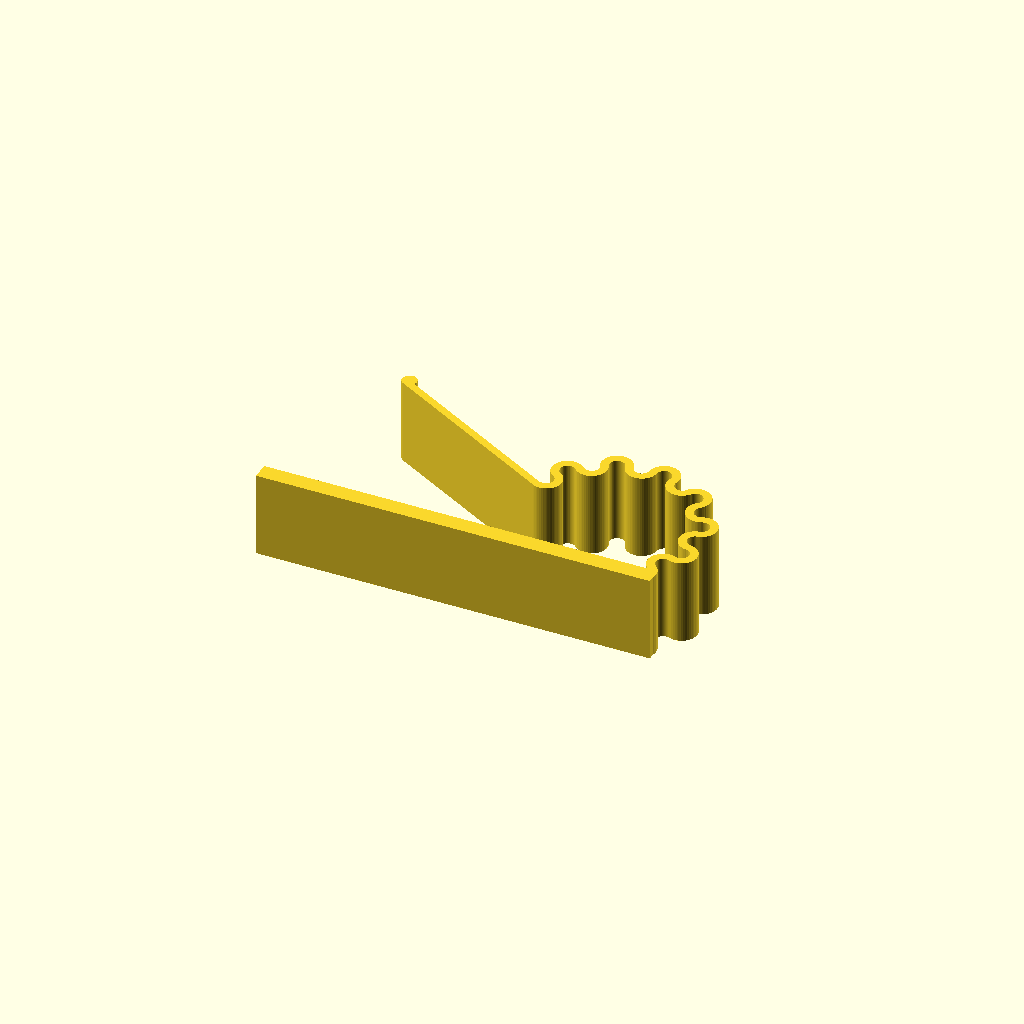
Cell 1 — every parameter at its default value.
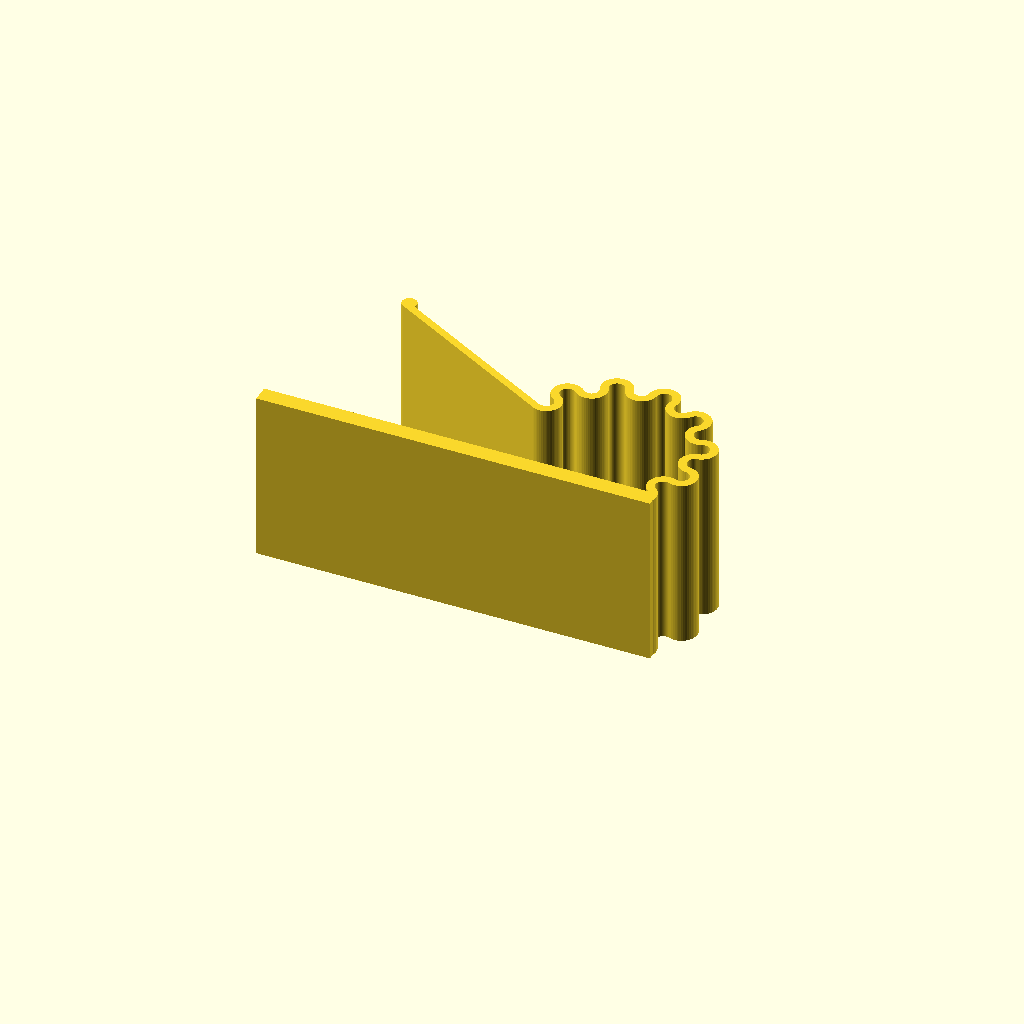
Cell 2: the same model with w = 30.
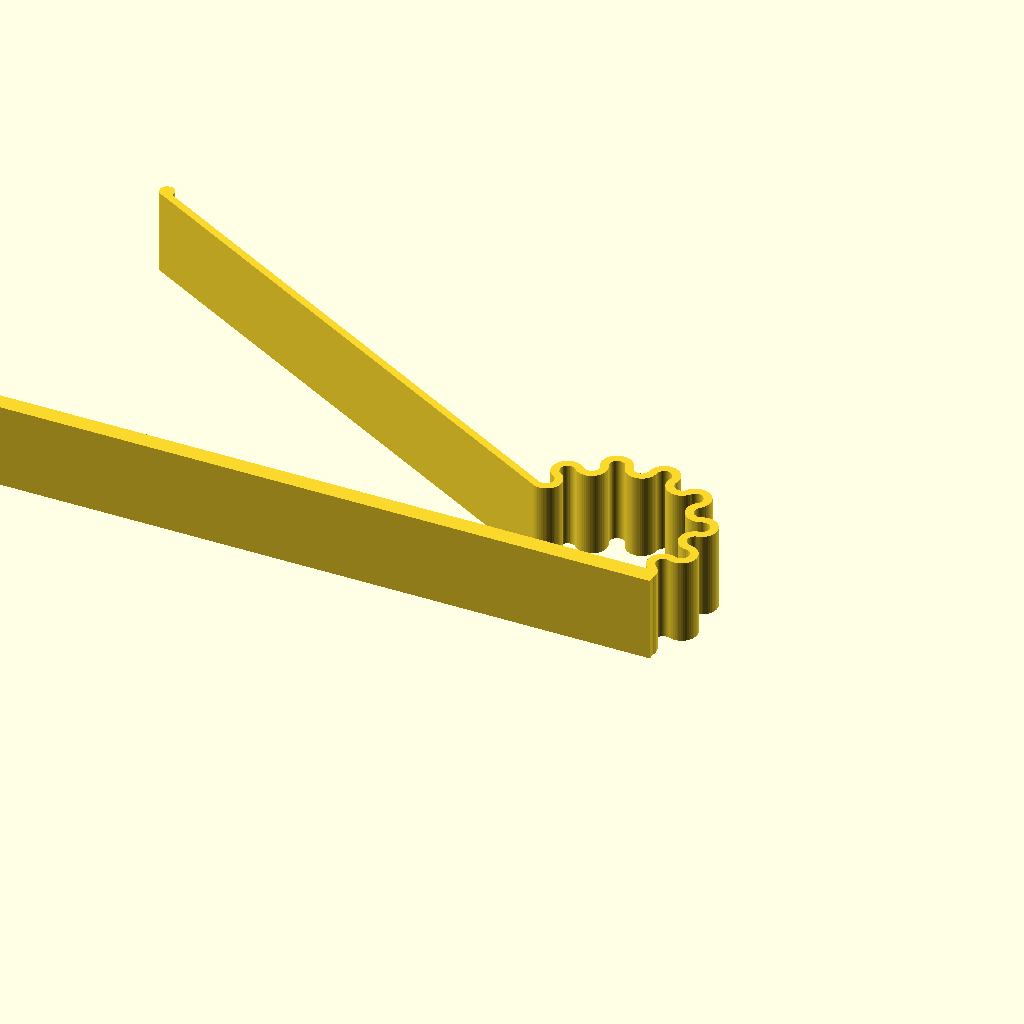
Cell 3 — bs set to 130, the other parameters unchanged.
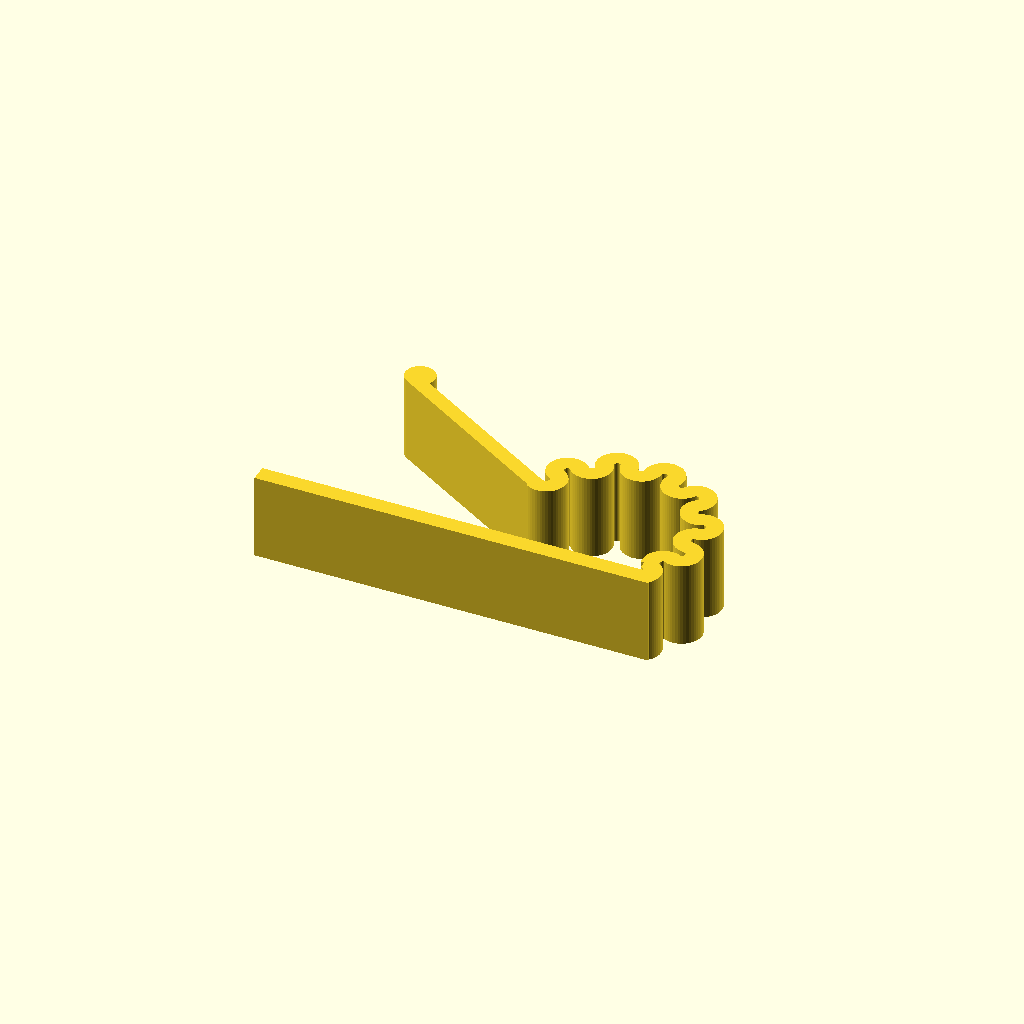
Cell 4: t = 2.6 (everything else at default).
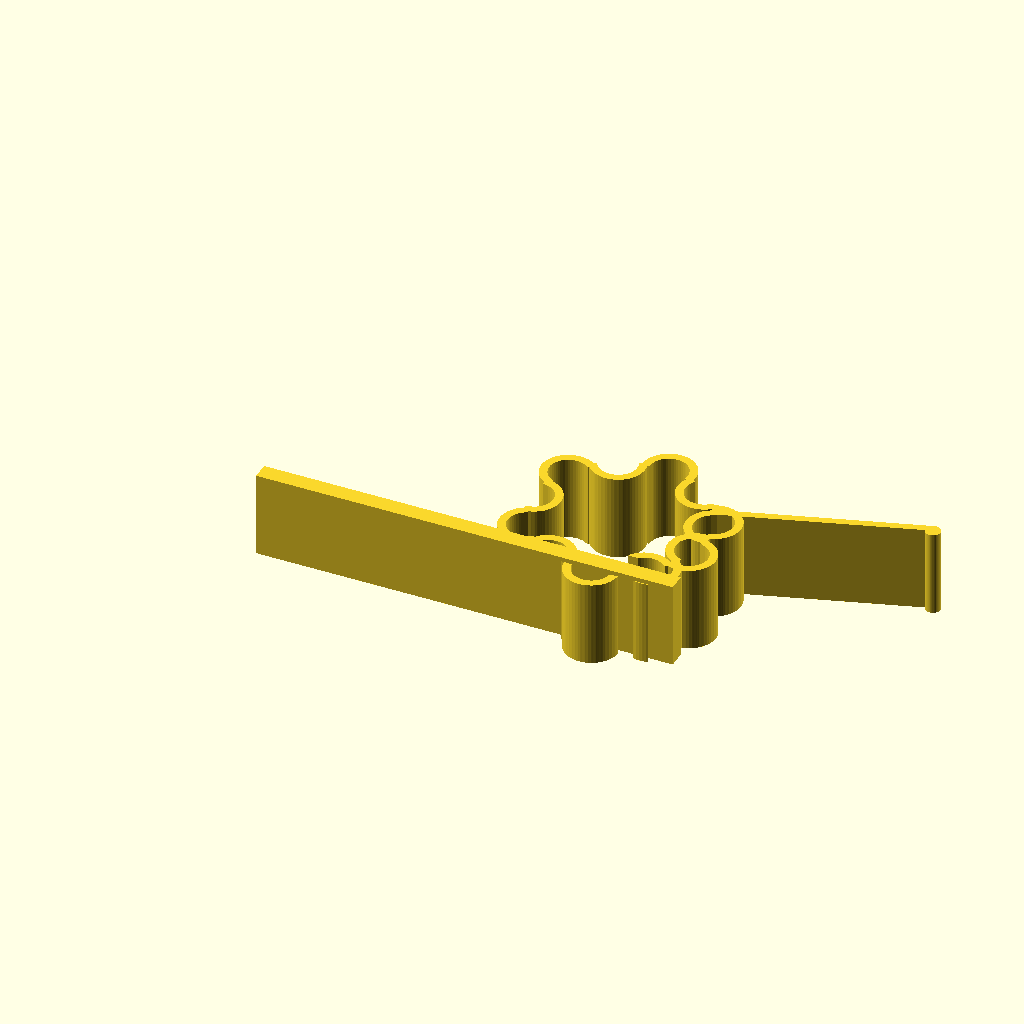
Cell 5: r = 4 (everything else at default).
All cells are drawn from one camera (rotation 55°, 0°, 25°, orthographic, colour scheme Cornfield), so only the parameter changes between them.
Source of the model, SolderSpringThing/SolderSpringThing.scad:
// Solder spring thingy

// Width
w = 15;
// Base size
bs = 65;
// Base thickness
bt = 3;
// Arm & spring thickness
t = 1.3;
// Loop radius
r = 2;
// Ring radius
rr = 15;
// Number of loop pairs
loops = 6;

// Arm length
al = bs - 2 * rr;

// Loop arc angle
a = 180;

// astep is the angle each inner/outer loop consumes
astep = arc_angle_from_chord(rr, 2*r*2);

$fn = 50;

linear_extrude(w) {
  difference() {
    union() {
      rotate(-45) translate([-rr,r]) {
        // Spring
        Spring();

        // For debugging
        // SpringPath();
        
        // Arm
        rotate(astep * (loops + 0.75) - arc_angle_from_chord(rr, t/2)) translate([rr,0]) rotate (-10){
          // square(t);
          square([al,t]);
          translate([al,0]) circle(t);
        }
      }
      // Base
      translate([-bs,-t/2]) square([bs+2*r,bt]);
    }
  
    // Mask out any spring overlap on the base
    translate([-r,-t/2+bt]) square([1.5*r,2]);
    translate([-r*3, -t/2-1]) square([10*r,1]);
  }
}

module Spring() {
  // Outer loops
  for (s=[0:loops]) {
    rotate(s * astep)
      translate([rr,0])
        rotate(-90)
          arc(r,t,a);
  }

  // Inner loops
  for (s=[0:loops]) {
    o = 10; // The inner arcs are a little smaller
    rotate(s * astep + astep/2)
      translate([rr,0])
        rotate(90+o)
          arc(r,t,a - 2*o);
  }
}

// Draw a blue circle for the springs radius (debugging)
module SpringPath() {
  color("blue") difference() {
      circle(rr+0.1);
      circle(rr-0.1);
    }
}

// Returns angle (in degrees) given chord length and radius
function arc_angle_from_chord(radius, chord_length) =
    2 * asin(chord_length / (2 * radius));

// Returns lenght of a chord
function arc_chord_length(radius, angle) =
    2 * radius * sin(angle/2);

// arc draws an arc formed of rotates squares
module arc(radius=50, thickness=1, angle=90) {
  q = 360/$fn; // q is the step angle per sqaure
  step = angle < q ? angle : q; // to handle very small angles
  for (a = [step:step:angle]) {
    hull() { // draw a hull between the previous sqaure the the next
      translate([r*cos(a-step), r*sin(a-step)])
        rotate(a-step)
          square(thickness, center=true);
      translate([r*cos(a), r*sin(a)])
        rotate(a)
          square(thickness, center=true);
    }
  }

}
Customizer parameters (derived from the source; name, type, default, range or options):
w: number, default 15
bs: number, default 65
bt: number, default 3
t: number, default 1.3
r: number, default 2
rr: number, default 15
loops: number, default 6
a: number, default 180
